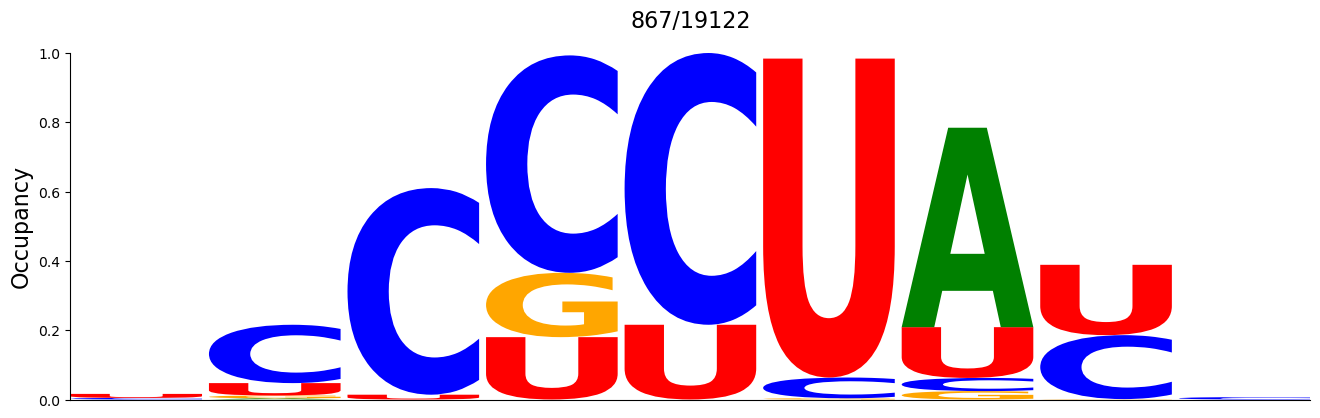

The file beside this chart, header and first rows:
#support=867
A	C	G	U
0.0	0.004614	0.0	0.01153
0.00346	0.1684	0.008074	0.03576
0.0	0.5963	0.0	0.01384
0.0	0.6275	0.1857	0.1799
0.0	0.7843	0.0	0.2157
0.0	0.05998	0.00346	0.9204
0.5755	0.03806	0.02422	0.1465
0.0	0.1845	0.001153	0.203
0.0	0.00692	0.0	0.0
